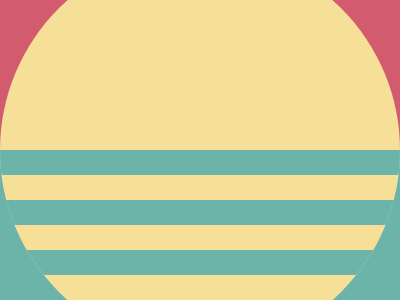

Recreate this image using only HTML and CSS.

<!DOCTYPE html>
<html>
<head>
	<meta charset="utf-8">
	<title>Reflection</title>

<style type="text/css">
	
body { margin:0;
       height:100vh; }

.box { position:absolute;
       width:100%;
       height:100%;
       background:#d25b70; }

.box:before { content:'';
              position:absolute;
              width:100%;
              height:50%;
              background:#6cb3a9;
              bottom:0;
              left:0; }

.sun { position: absolute;
	   background: #f6df96;
	   width: 400px;
	   height: 400px;
	   border-radius: 50%;
	   top: 50%;
	   left: 50%;
	   transform: translate(-50%,-50%);}

.sun:before { position:absolute;
              content:'';
              width:400px;
              height:200px;
              bottom:0;
              left:0;
              border-radius:0 0 360px 360px;
              background:linear-gradient(180deg,#6cb3a9 25px, #f6df96 25px 50px,
              	                                #6cb3a9 50px 75px,#f6df96 75px 100px,
              	                                #6cb3a9 100px 125px,#f6df96 125px 150px,#6cb3a9 150px 175px, #f6df96 175px 200px) }

</style>

</head>
<body>

<div class = "box">

<div class = "sun"></div>

</div>


</body>
</html>